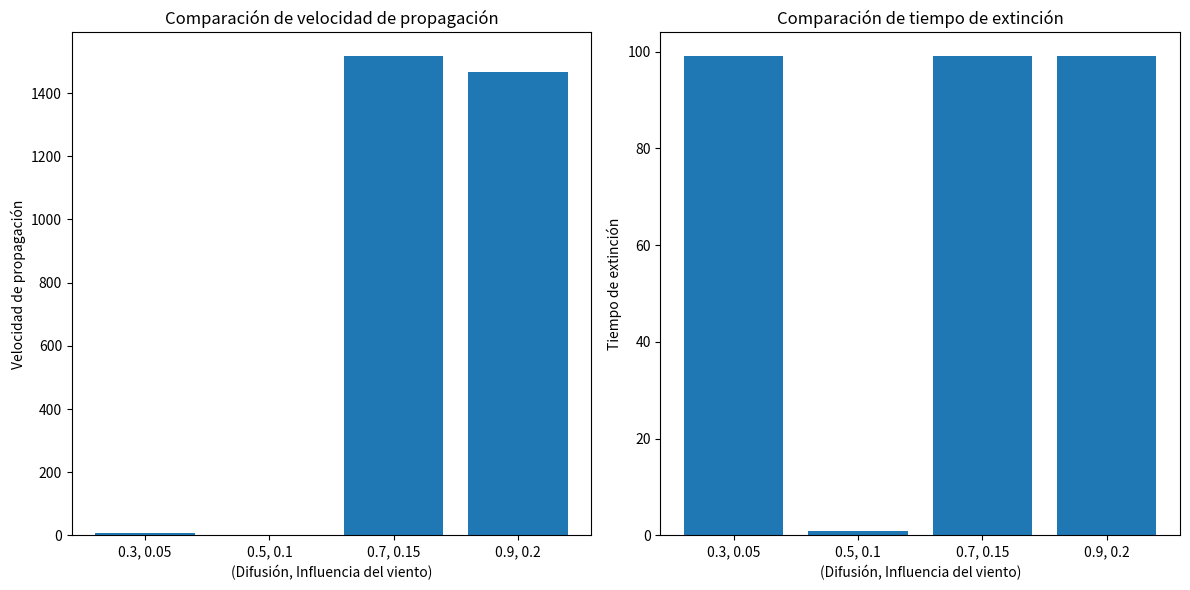

Here is the Python script that generated this plot:
import os
import numpy as np
import matplotlib.pyplot as plt
import matplotlib.animation as animation

# Configuraciones de simulación
grid_size = 50            # Tamaño de la cuadrícula
iterations = 100          # Número de iteraciones
simulations = [
    {"diffusion_rate": 0.3, "wind_direction": (0, 1), "wind_influence": 0.05},
    {"diffusion_rate": 0.5, "wind_direction": (1, 0), "wind_influence": 0.1},
    {"diffusion_rate": 0.7, "wind_direction": (1, 1), "wind_influence": 0.15},
    {"diffusion_rate": 0.9, "wind_direction": (0.5, 0.5), "wind_influence": 0.2}
]

# Estados de la celda
EMPTY = 0                 # Verde (sin quemar)
BURNING = 1               # En llamas
BURNED = 2                # Quemado

# Directorio para guardar gráficos
output_dir = "simulation_results_wind"
os.makedirs(output_dir, exist_ok=True)

# Inicialización de la cuadrícula y vegetación
def initialize_grid(size):
    grid = np.zeros((size, size), dtype=int)
    vegetation = np.random.rand(size, size)  # Densidad de vegetación (0-1)
    start_x, start_y = np.random.randint(0, size), np.random.randint(0, size)
    grid[start_x, start_y] = BURNING
    return grid, vegetation

# Actualización del estado de la cuadrícula con difusión y viento
def update_grid_diffusion(grid, diffusion_rate, wind_direction, wind_influence):
    new_grid = grid.copy()
    for i in range(1, grid.shape[0] - 1):
        for j in range(1, grid.shape[1] - 1):
            if grid[i, j] == BURNING:
                new_grid[i, j] = BURNED  # La celda se quema
                for dx, dy in [(-1, 0), (1, 0), (0, -1), (0, 1)]:
                    ni, nj = i + dx, j + dy
                    if grid[ni, nj] == EMPTY:
                        # Ajuste de difusión por dirección e influencia del viento
                        diffusion_prob = diffusion_rate
                        if (dx, dy) == wind_direction:
                            diffusion_prob += wind_influence
                        if np.random.rand() < diffusion_prob:
                            new_grid[ni, nj] = BURNING
    return new_grid

# Función para ejecutar una simulación y calcular métricas
def run_simulation(diffusion_rate, wind_direction, wind_influence, grid_size, max_iter=iterations):
    grid, vegetation = initialize_grid(grid_size)
    empty_counts, burning_counts, burned_counts = [], [], []
    
    for i in range(max_iter):
        empty_counts.append(np.sum(grid == EMPTY))
        burning_counts.append(np.sum(grid == BURNING))
        burned_counts.append(np.sum(grid == BURNED))
        
        # Terminar si no hay celdas en llamas (extinción)
        if np.sum(grid == BURNING) == 0:
            break
        
        grid = update_grid_diffusion(grid, diffusion_rate, wind_direction, wind_influence)
    
    # Calcular velocidad de propagación y tiempo de extinción
    burned_area = np.sum(burned_counts)
    spread_rate = burned_area / i if i > 0 else 0
    extinction_time = i

    return empty_counts, burning_counts, burned_counts, spread_rate, extinction_time

# Ejecución de simulaciones con diferentes parámetros
metrics = []
for sim in simulations:
    diffusion_rate = sim["diffusion_rate"]
    wind_direction = sim["wind_direction"]
    wind_influence = sim["wind_influence"]
    
    empty, burning, burned, spread_rate, extinction_time = run_simulation(
        diffusion_rate, wind_direction, wind_influence, grid_size
    )
    
    # Guardar resultados en métricas
    metrics.append({
        "diffusion_rate": diffusion_rate,
        "wind_direction": wind_direction,
        "wind_influence": wind_influence,
        "spread_rate": spread_rate,
        "extinction_time": extinction_time
    })
    
    # Graficar evolución de los estados en el tiempo
    plt.figure(figsize=(10, 6))
    plt.plot(empty, label="Empty (Verde)")
    plt.plot(burning, label="Burning (En llamas)")
    plt.plot(burned, label="Burned (Quemado)")
    plt.xlabel("Iteración")
    plt.ylabel("Cantidad de celdas")
    plt.title(f"Evolución del fuego - Difusión: {diffusion_rate}, Viento: {wind_direction}, Influencia: {wind_influence}")
    plt.legend()
    plt.savefig(f"{output_dir}/evolution_diffusion_{diffusion_rate}_wind_{wind_direction}.png")
    plt.close()

# Gráficos comparativos de las métricas
diffusion_rates = [m["diffusion_rate"] for m in metrics]
wind_influences = [m["wind_influence"] for m in metrics]
spread_rates = [m["spread_rate"] for m in metrics]
extinction_times = [m["extinction_time"] for m in metrics]

plt.figure(figsize=(12, 6))

# Gráfico de velocidad de propagación
plt.subplot(1, 2, 1)
plt.bar(range(len(spread_rates)), spread_rates, tick_label=[f"{d}, {w}" for d, w in zip(diffusion_rates, wind_influences)])
plt.xlabel("(Difusión, Influencia del viento)")
plt.ylabel("Velocidad de propagación")
plt.title("Comparación de velocidad de propagación")

# Gráfico de tiempo de extinción
plt.subplot(1, 2, 2)
plt.bar(range(len(extinction_times)), extinction_times, tick_label=[f"{d}, {w}" for d, w in zip(diffusion_rates, wind_influences)])
plt.xlabel("(Difusión, Influencia del viento)")
plt.ylabel("Tiempo de extinción")
plt.title("Comparación de tiempo de extinción")

plt.tight_layout()
plt.savefig(f"{output_dir}/comparative_metrics.png")
plt.show()
